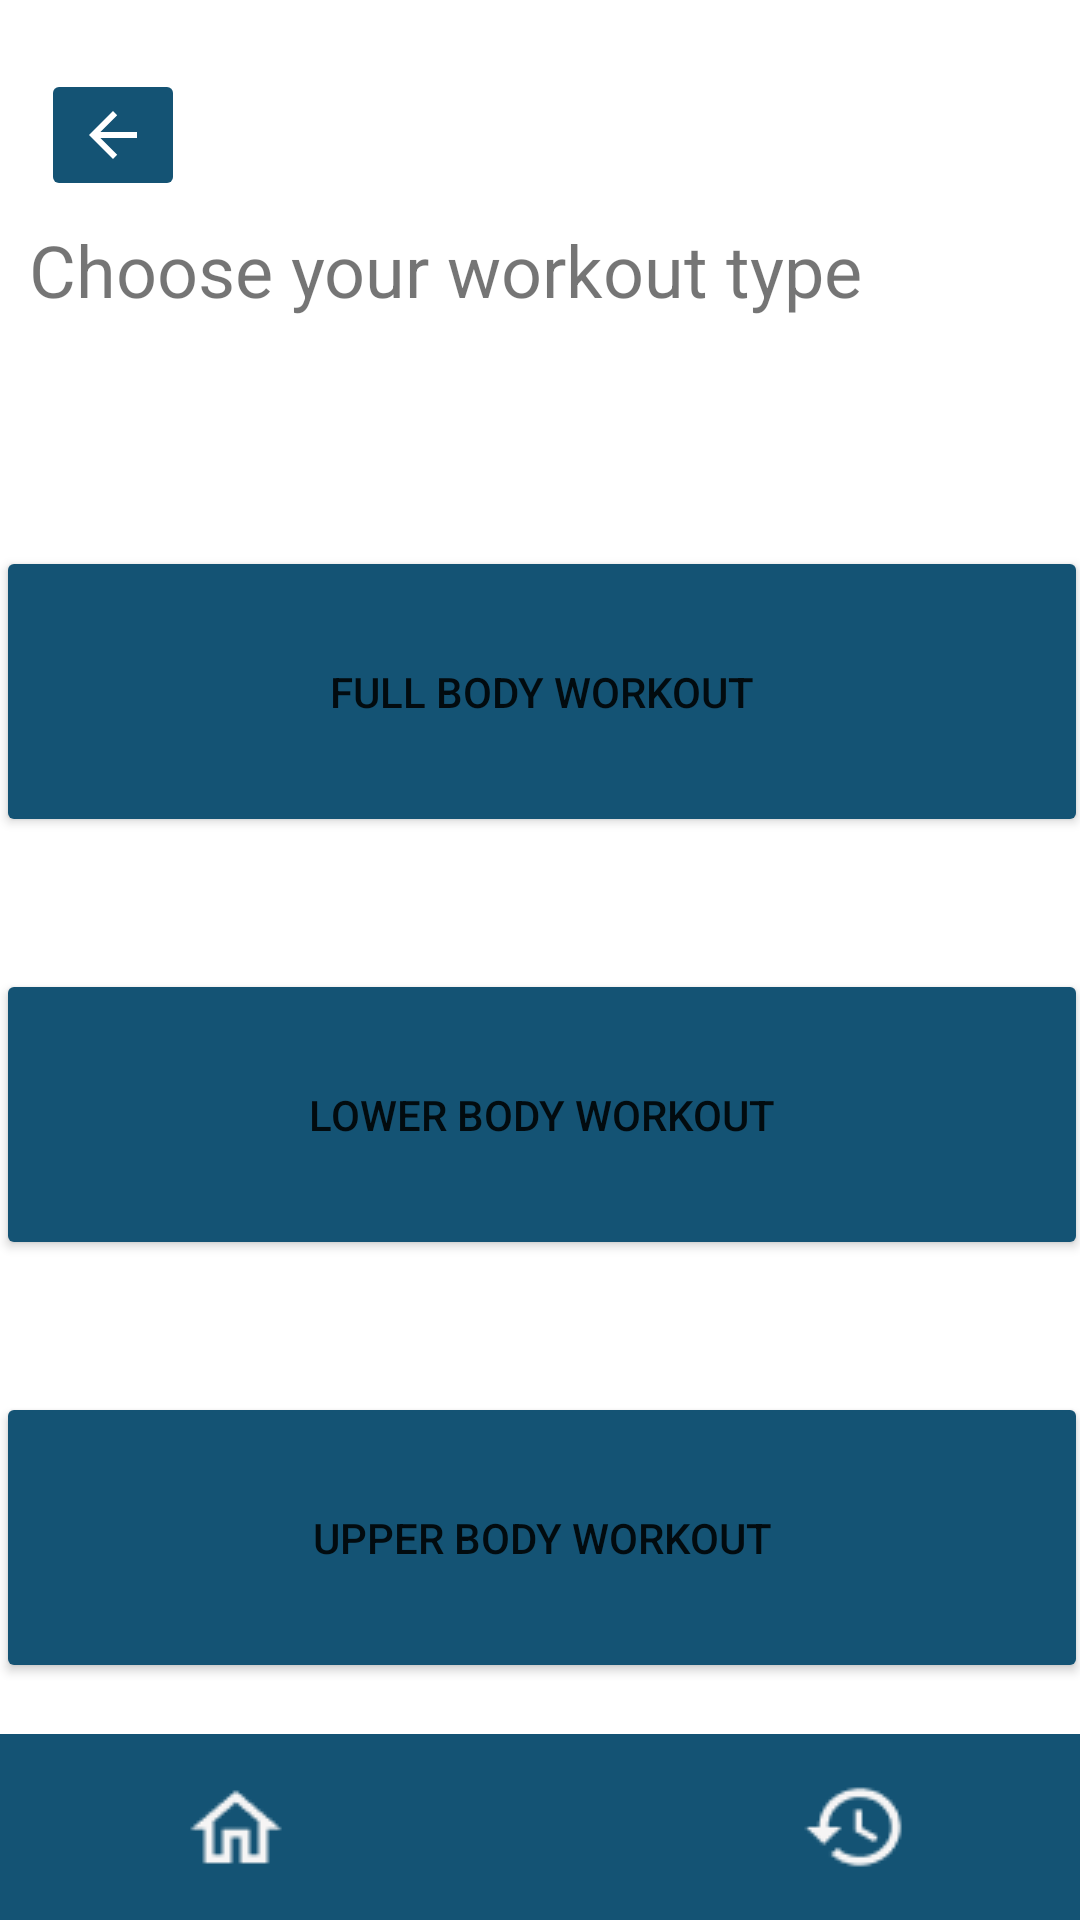

Layout XML and referenced resources for this Android screen:
<!-- AndroidManifest.xml: application theme Theme.TA_PAM -->
<!-- res/layout/activity_workout_menu.xml -->
<?xml version="1.0" encoding="utf-8"?>
<androidx.constraintlayout.widget.ConstraintLayout xmlns:android="http://schemas.android.com/apk/res/android"
    xmlns:app="http://schemas.android.com/apk/res-auto"
    xmlns:tools="http://schemas.android.com/tools"
    android:id="@+id/relativeLayout2"
    android:layout_width="match_parent"
    android:layout_height="match_parent"
    tools:context=".workout_menu">

    <ImageButton
        android:id="@+id/btnHistory"
        android:layout_width="205dp"
        android:layout_height="62dp"
        android:background="#145374"
        app:layout_constraintBottom_toBottomOf="parent"
        app:layout_constraintEnd_toEndOf="parent"
        app:layout_constraintLeft_toLeftOf="parent"
        app:layout_constraintStart_toEndOf="@+id/btnHome"
        app:layout_constraintTop_toBottomOf="@+id/btnResep"
        app:layout_constraintTop_toTopOf="parent"
        app:layout_constraintVertical_bias="1.0"
        app:srcCompat="@drawable/history_24px_outlined" />

    <ImageButton
        android:id="@+id/btnHome"
        android:layout_width="206dp"
        android:layout_height="62dp"
        android:layout_marginStart="2dp"
        android:layout_marginLeft="2dp"
        android:layout_marginTop="162dp"
        android:background="#145374"
        app:layout_constraintBottom_toBottomOf="parent"
        app:layout_constraintEnd_toStartOf="@+id/btnHistory"
        app:layout_constraintLeft_toLeftOf="parent"
        app:layout_constraintStart_toStartOf="parent"
        app:layout_constraintTop_toBottomOf="@+id/btnResep"
        app:layout_constraintTop_toTopOf="parent"
        app:layout_constraintVertical_bias="1.0"
        app:srcCompat="@drawable/home_24px_outlined" />

    <TextView
        android:id="@+id/textView13"
        android:layout_width="wrap_content"
        android:layout_height="wrap_content"
        android:text="Choose your workout type"
        android:textSize="24sp"
        app:layout_constraintBottom_toBottomOf="parent"
        app:layout_constraintEnd_toEndOf="parent"
        app:layout_constraintHorizontal_bias="0.119"
        app:layout_constraintLeft_toLeftOf="parent"
        app:layout_constraintRight_toRightOf="parent"
        app:layout_constraintStart_toStartOf="parent"
        app:layout_constraintTop_toTopOf="parent"
        app:layout_constraintVertical_bias="0.121" />

    <Button
        android:id="@+id/button5"
        android:layout_width="364dp"
        android:layout_height="97dp"
        android:layout_centerHorizontal="true"
        android:layout_centerVertical="true"
        android:layout_marginTop="76dp"
        android:text="Full Body Workout"
        app:backgroundTint="#145374"
        app:layout_constraintBottom_toBottomOf="parent"
        app:layout_constraintEnd_toEndOf="parent"
        app:layout_constraintHorizontal_bias="0.489"
        app:layout_constraintStart_toStartOf="parent"
        app:layout_constraintTop_toBottomOf="@+id/textView13"
        app:layout_constraintVertical_bias="0.0" />

    <Button
        android:id="@+id/button7"
        android:layout_width="364dp"
        android:layout_height="97dp"
        android:layout_centerHorizontal="true"
        android:layout_centerVertical="true"
        android:layout_marginTop="44dp"
        android:text="Lower Body Workout"
        app:backgroundTint="#145374"
        app:layout_constraintBottom_toBottomOf="parent"
        app:layout_constraintEnd_toEndOf="parent"
        app:layout_constraintHorizontal_bias="0.489"
        app:layout_constraintStart_toStartOf="parent"
        app:layout_constraintTop_toBottomOf="@+id/button5"
        app:layout_constraintVertical_bias="0.0" />

    <Button
        android:id="@+id/button6"
        android:layout_width="364dp"
        android:layout_height="97dp"
        android:layout_centerHorizontal="true"
        android:layout_centerVertical="true"
        android:layout_marginTop="44dp"
        android:text="Upper Body Workout"
        app:backgroundTint="#145374"
        app:layout_constraintBottom_toBottomOf="parent"
        app:layout_constraintEnd_toEndOf="parent"
        app:layout_constraintHorizontal_bias="0.489"
        app:layout_constraintStart_toStartOf="parent"
        app:layout_constraintTop_toBottomOf="@+id/button7"
        app:layout_constraintVertical_bias="0.0" />

    <ImageButton
        android:id="@+id/imageButton"
        android:layout_width="wrap_content"
        android:layout_height="wrap_content"
        app:backgroundTint="#145374"
        app:layout_constraintBottom_toTopOf="@+id/textView13"
        app:layout_constraintEnd_toEndOf="parent"
        app:layout_constraintHorizontal_bias="0.044"
        app:layout_constraintStart_toStartOf="parent"
        app:layout_constraintTop_toTopOf="parent"
        app:layout_constraintVertical_bias="0.77"
        app:srcCompat="@drawable/abc_vector_test" />
</androidx.constraintlayout.widget.ConstraintLayout>
<!-- resources referenced by this layout -->
<resources>
  <!-- drawable history_24px_outlined: png bitmap (drawable, 819 bytes) -->
  <!-- drawable home_24px_outlined: png bitmap (drawable, 560 bytes) -->
  <style name="Theme.TA_PAM" parent="Theme.MaterialComponents.DayNight.NoActionBar">
          
          <item name="colorPrimary">@color/purple_500</item>
          <item name="colorPrimaryVariant">@color/purple_700</item>
          <item name="colorOnPrimary">@color/white</item>
          
          <item name="colorSecondary">@color/teal_200</item>
          <item name="colorSecondaryVariant">@color/teal_700</item>
          <item name="colorOnSecondary">@color/black</item>
          
          <item name="android:statusBarColor" tools:targetApi="l">?attr/colorPrimaryVariant</item>
          
      </style>
  <!-- not gathered from this repository: default colours our renderer supplied (Android Studio template values) -->
  <color name="purple_500">#FF6200EE</color>
  <color name="purple_700">#FF3700B3</color>
  <color name="teal_200">#FF03DAC5</color>
  <color name="teal_700">#FF018786</color>
  <color name="black">#FF000000</color>
  <color name="white">#FFFFFFFF</color>
</resources>
